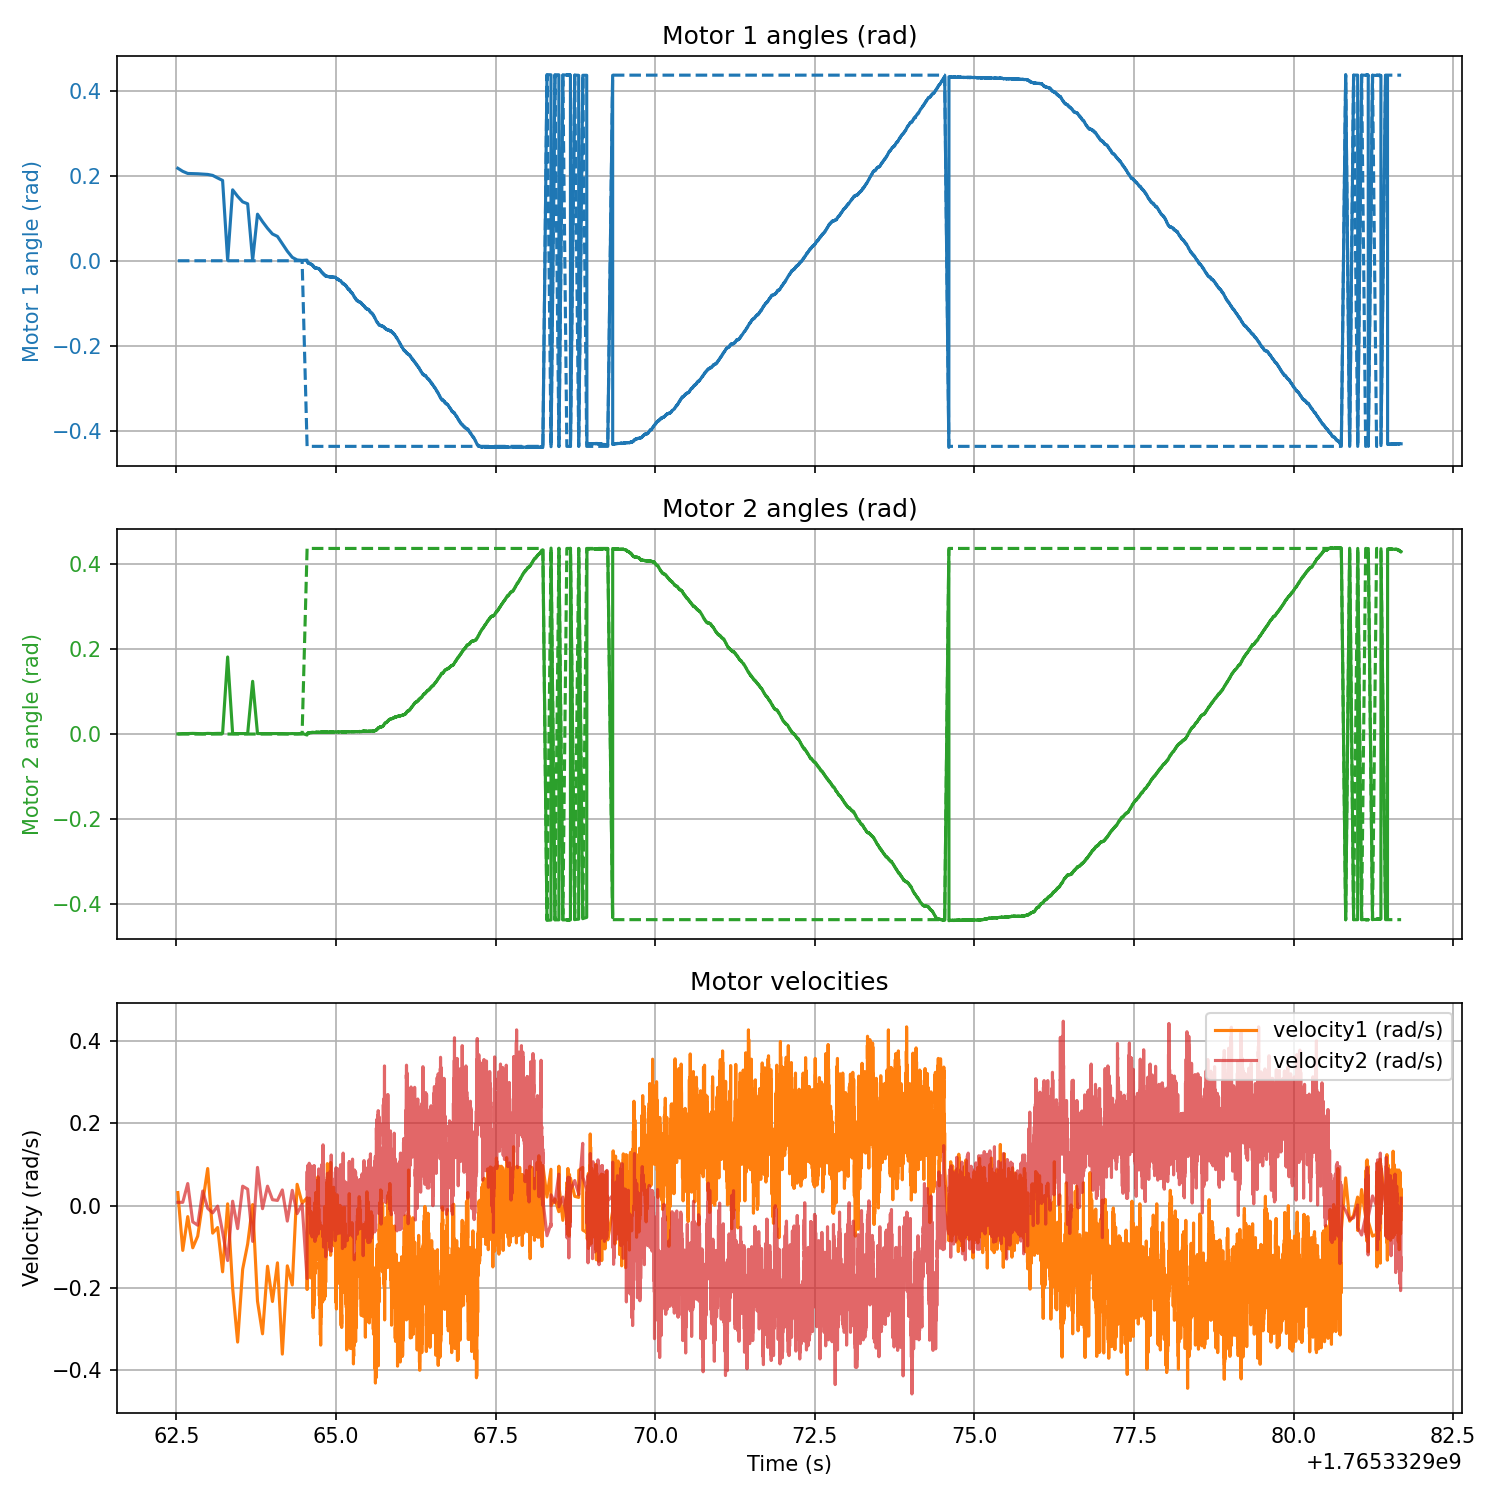

Values plotted in this chart, from the file beside it:
timestamp, phase_index, target1_rad, angle1_rad, velocity1_rad_s, torque1_Nm, target2_rad, angle2_rad, velocity2_rad_s, torque2_Nm
1765332963, -1, 0.02728, 0.2174, 0.03159, -0.000183, 0.02728, 0.000381, 0.007782, -0.000183
1765332963, -1, 0.02728, 0.2102, -0.1094, -0.000183, 0.02728, 0.001144, 0.007782, -0.000183
1765332963, -1, 0.02728, 0.2052, -0.02701, -0.08954, 0.02728, 0.001144, 0.05356, -0.000183
1765332963, -1, 0.02728, 0.2049, -0.103, -0.1404, 0.02728, 0.001526, -0.03983, -0.000183
1765332963, -1, 0.02728, 0.2045, -0.07462, -0.165, 0.02728, 0.001144, -0.04807, -0.000183
1765332963, -1, 0.02728, 0.2037, 0.008698, -0.1313, 0.02728, 0.000763, 0.03525, -0.0683
1765332963, -1, 0.02728, 0.2029, 0.09018, -0.1485, 0.02728, 0.001526, -0.006867, -0.000183
1765332963, -1, 0.02728, 0.2007, -0.06729, -0.05658, 0.02728, 0.001144, -0.01785, -0.000183
1765332963, -1, 0.02728, 0.1946, -0.05356, -0.000183, 0.02728, 0.001526, -0.001373, -0.04376
1765332963, -1, 0.02728, 0.1888, -0.1616, -0.01886, 0.02728, 0.001526, -0.06455, -0.000183
1765332963, -1, 0.02728, 0.001144, 0.004120, -0.01959, 0.02728, 0.1812, -0.1341, -0.000183
1765332963, -1, 0.02728, 0.1667, -0.201, -0.04047, 0.02728, 0.001144, 0.01053, -0.05878
1765332963, -1, 0.02728, 0.1514, -0.3328, -0.04376, 0.02728, 0.001144, -0.05631, -0.000183
1765332964, -1, 0.02728, 0.1385, -0.1552, -0.1522, 0.02728, 0.001144, 0.04715, -0.1254
1765332964, -1, 0.02728, 0.1339, -0.09384, -0.1093, 0.02728, 0.001144, 0.03983, -0.03168
1765332964, -1, 0.02728, 0.001144, 0.002289, -0.000183, 0.02728, 0.124, -0.08743, -0.1939
1765332964, -1, 0.02728, 0.1095, -0.233, -0.000183, 0.02728, 0.001144, 0.09293, -0.000183
1765332964, -1, 0.02728, 0.09194, -0.3127, -0.000183, 0.02728, 0.001144, -0.007782, -0.000183
1765332964, -1, 0.02728, 0.0763, -0.1479, -0.000183, 0.02728, 0.001144, 0.04715, -0.000183
1765332964, -1, 0.02728, 0.06294, -0.2339, -0.000183, 0.02728, 0.001144, 0.01419, -0.0174
1765332964, -1, 0.02728, 0.05722, -0.1396, -0.07489, 0.02728, 0.001144, 0.01236, -0.000183
1765332964, -1, 0.02728, 0.04006, -0.3621, -0.08588, 0.02728, 0.001144, 0.038, -0.000183
1765332964, -1, 0.02728, 0.02251, -0.1469, -0.000183, 0.02728, 0.000763, -0.038, -0.01447
1765332964, -1, 0.02728, 0.008011, -0.1936, -0.000183, 0.02728, 0.001144, 0.03708, -0.000183
1765332964, -1, 0.02728, 0.001907, 0.05173, -0.000183, 0.02728, 0.000763, -0.01968, -0.000183
1765332964, -1, 0.02728, 0.000763, 0.005951, -0.002014, 0.02728, 0.001526, 0.003204, -0.07745
1765332965, 0.000000, -0.4091, 0.001526, 0.01877, -0.0152, 0.4636, -0.002289, -0.1781, -0.000183
1765332965, 0.000000, -0.4091, -0.002289, -0.2046, -0.000183, 0.4636, 0.001526, 0.01053, -0.000183
1765332965, 0.000000, -0.4091, -0.002670, -0.1744, -0.000183, 0.4636, 0.001526, 0.08286, -0.000183
1765332965, 0.000000, -0.4091, -0.003052, -0.1524, -0.06976, 0.4636, 0.001526, 0.03708, -0.000183
1765332965, 0.000000, -0.4091, -0.003052, -0.1488, -0.000183, 0.4636, 0.001526, 0.06821, -0.000183
1765332965, 0.000000, -0.4091, -0.003433, -0.1341, -0.000183, 0.4636, 0.001907, 0.06821, -0.000183
1765332965, 0.000000, -0.4091, -0.003433, -0.1689, -0.000183, 0.4636, 0.001907, 0.08469, -0.000183
1765332965, 0.000000, -0.4091, -0.003815, -0.1762, -0.000183, 0.4636, 0.001907, 0.07279, -0.01593
1765332965, 0.000000, -0.4091, -0.003815, -0.06363, -0.000183, 0.4636, 0.001907, 0.06272, -0.000183
1765332965, 0.000000, -0.4091, -0.004196, -0.1405, -0.000183, 0.4636, 0.001907, 0.06638, -0.000183
1765332965, 0.000000, -0.4091, -0.004196, -0.1204, -0.04779, 0.4636, 0.001907, 0.0975, -0.000183
1765332965, 0.000000, -0.4091, -0.004578, -0.1149, -0.05145, 0.4636, 0.002289, 0.05905, -0.000183
1765332965, 0.000000, -0.4091, -0.004578, -0.1698, -0.000183, 0.4636, 0.002289, 0.007782, -0.000183
1765332965, 0.000000, -0.4091, -0.004578, -0.1598, -0.000183, 0.4636, 0.002289, 0.07187, -0.000183
1765332965, 0.000000, -0.4091, -0.004578, -0.103, -0.003479, 0.4636, 0.002289, 0.04807, -0.000183
1765332965, 0.000000, -0.4091, -0.004959, -0.06821, -0.0141, 0.4636, 0.002289, 0.09659, -0.000183
1765332965, 0.000000, -0.4091, -0.004959, -0.1579, -0.000183, 0.4636, 0.002289, 0.03067, -0.000183
1765332965, 0.000000, -0.4091, -0.004959, -0.1048, -0.000183, 0.4636, 0.002289, 0.07462, -0.000183
1765332965, 0.000000, -0.4091, -0.005341, -0.09934, -0.07123, 0.4636, 0.002289, 0.02884, -0.000183
1765332965, 0.000000, -0.4091, -0.005722, -0.1332, -0.02216, 0.4636, 0.002289, 0.01968, -0.000183
1765332965, 0.000000, -0.4091, -0.005722, -0.1222, -0.000183, 0.4636, 0.002670, 0.05081, -0.000183
1765332965, 0.000000, -0.4091, -0.005341, -0.0856, -0.09577, 0.4636, 0.002289, -0.004120, 0.01996
1765332965, 0.000000, -0.4091, -0.005722, -0.1149, -0.05988, 0.4636, 0.002670, 0.03616, -0.000183
1765332965, 0.000000, -0.4091, -0.005722, -0.1112, -0.000183, 0.4636, 0.002670, 0.03342, -0.000183
1765332965, 0.000000, -0.4091, -0.005722, -0.04532, -0.05548, 0.4636, 0.002670, 0.01785, -0.000183
1765332965, 0.000000, -0.4091, -0.005722, -0.05814, -0.02911, 0.4636, 0.002670, -0.000458, -0.000183
1765332965, 0.000000, -0.4091, -0.006104, -0.1003, -0.1946, 0.4636, 0.002670, 0.01785, -0.000183
1765332965, 0.000000, -0.4091, -0.006104, -0.1039, -0.04157, 0.4636, 0.002670, 0.004120, -0.000183
1765332965, 0.000000, -0.4091, -0.006104, -0.0737, -0.08771, 0.4636, 0.002670, -0.002289, -0.000183
1765332965, 0.000000, -0.4091, -0.006104, -0.06272, -0.000183, 0.4636, 0.002670, 0.06088, -0.000183
1765332965, 0.000000, -0.4091, -0.006104, -0.038, -0.01886, 0.4636, 0.002670, 0.01694, -0.000183
1765332965, 0.000000, -0.4091, -0.006104, -0.002289, -0.000183, 0.4636, 0.002670, 0.103, -0.000183
1765332965, 0.000000, -0.4091, -0.006104, -0.06729, -0.147, 0.4636, 0.003052, 0.07279, -0.000183
1765332965, 0.000000, -0.4091, -0.006485, -0.1112, -0.165, 0.4636, 0.003052, 0.02792, -0.000183
... 14,980 more rows
